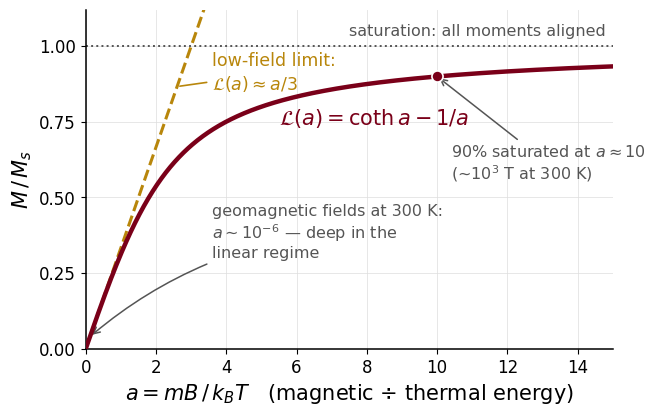
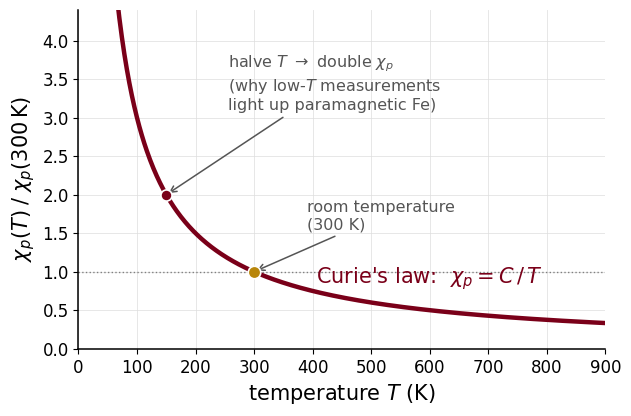

Here is the Python script that generated these plots, in order:
"""Build the Langevin-function and Curie-law figures for the S2 deck.

Generates two PNGs in this directory, styled to match the deck (UMN maroon
accent, clean sans-serif axes), replacing the two-panel chapter figure
(para.png) with single-concept figures:

- langevin.png  — the Langevin function L(a) = coth(a) - 1/a with the
  low-field a/3 tangent, the saturation asymptote, and the 90%-saturation
  marker at a ~ 10
- curie_law.png — Curie's law chi_p ∝ 1/T, normalized to room temperature

Physics follows chapter 3 of Tauxe & Swanson-Hysell (2026), Essentials of
Paleomagnetism (Langevin 1905 theory).

Run in the ess-jbook environment:

    source ~/miniforge3/bin/activate ess-jbook
    python build_para_figures.py
"""

import matplotlib.pyplot as plt
import numpy as np

MAROON = '#7a0019'   # deck accent
GOLD = '#b8860b'     # deck highlight (darkened UMN gold for print contrast)
MUTED = '#555555'
GRID = '#dddddd'

plt.rcParams.update({
    'font.family': 'sans-serif',
    'font.sans-serif': ['Helvetica Neue', 'Helvetica', 'Arial', 'DejaVu Sans'],
    'font.size': 13,
    'axes.labelsize': 15,
    'axes.linewidth': 1.1,
    'axes.spines.top': False,
    'axes.spines.right': False,
    'xtick.labelsize': 12,
    'ytick.labelsize': 12,
    'savefig.dpi': 220,
    'savefig.bbox': 'tight',
    'savefig.facecolor': 'white',
})


def langevin(a):
    """Langevin function L(a) = coth(a) - 1/a, safe at a -> 0."""
    a = np.asarray(a, dtype=float)
    out = np.empty_like(a)
    small = np.abs(a) < 1e-6
    out[small] = a[small] / 3
    out[~small] = 1 / np.tanh(a[~small]) - 1 / a[~small]
    return out


def build_langevin():
    fig, ax = plt.subplots(figsize=(6.8, 4.4))

    a = np.linspace(0, 15, 600)
    ax.plot(a, langevin(a), color=MAROON, lw=3.2, zorder=4)

    # saturation asymptote
    ax.axhline(1, color=MUTED, lw=1.4, ls=':')
    ax.text(14.8, 1.025, 'saturation: all moments aligned',
            ha='right', va='bottom', fontsize=11.5, color=MUTED)

    # low-field tangent a/3
    a_lin = np.linspace(0, 3.45, 50)
    ax.plot(a_lin, a_lin / 3, color=GOLD, lw=2.2, ls='--', zorder=3)
    ax.annotate('low-field limit:\n$\\mathcal{L}(a) \\approx a/3$',
                xy=(2.6, 2.6 / 3), xytext=(3.6, 0.98),
                fontsize=12.5, color=GOLD, ha='left', va='top',
                arrowprops=dict(arrowstyle='-', color=GOLD, lw=1.2))

    # curve label
    ax.text(8.2, 0.74, '$\\mathcal{L}(a) = \\coth a - 1/a$',
            fontsize=15, color=MAROON, ha='center')

    # 90% saturation marker
    a90 = 10.0
    ax.plot([a90], [langevin([a90])[0]], 'o', ms=8, color=MAROON,
            mec='white', mew=1.2, zorder=5)
    ax.annotate('90% saturated at $a \\approx 10$\n(~10$^{3}$ T at 300 K)',
                xy=(a90, 0.9), xytext=(10.4, 0.56),
                fontsize=11.5, color=MUTED, ha='left',
                arrowprops=dict(arrowstyle='->', color=MUTED, lw=1.1))

    # geological regime marker at the origin
    ax.annotate('geomagnetic fields at 300 K:\n$a \\sim 10^{-6}$ — deep in the\nlinear regime',
                xy=(0.12, 0.04), xytext=(3.6, 0.30),
                fontsize=11.5, color=MUTED, ha='left',
                arrowprops=dict(arrowstyle='->', color=MUTED, lw=1.1,
                                connectionstyle='arc3,rad=0.15'))

    ax.set_xlim(0, 15)
    ax.set_ylim(0, 1.12)
    ax.set_xlabel('$a = mB\\,/\\,k_BT$   (magnetic ÷ thermal energy)')
    ax.set_ylabel('$M\\,/\\,M_s$')
    ax.set_yticks([0, 0.25, 0.5, 0.75, 1.0])
    ax.grid(color=GRID, lw=0.7, alpha=0.7)
    ax.set_axisbelow(True)

    fig.savefig('langevin.png')
    plt.close(fig)
    print('wrote langevin.png')


def build_curie():
    fig, ax = plt.subplots(figsize=(6.8, 4.4))

    T = np.linspace(50, 900, 600)
    chi = 300 / T                      # chi_p(T) / chi_p(300 K) = 300 / T
    ax.plot(T, chi, color=MAROON, lw=3.2, zorder=4)

    # room-temperature reference
    ax.plot([300], [1], 'o', ms=9, color=GOLD, mec='white', mew=1.2, zorder=5)
    ax.annotate('room temperature\n(300 K)', xy=(300, 1), xytext=(390, 1.55),
                fontsize=11.5, color=MUTED, ha='left',
                arrowprops=dict(arrowstyle='->', color=MUTED, lw=1.1))
    ax.axhline(1, color=MUTED, lw=1.0, ls=':', alpha=0.7)

    # halve T, double chi illustration
    ax.plot([150], [2], 'o', ms=8, color=MAROON, mec='white', mew=1.2, zorder=5)
    ax.annotate('halve $T$ $\\rightarrow$ double $\\chi_p$\n(why low-$T$ measurements\nlight up paramagnetic Fe)',
                xy=(150, 2), xytext=(255, 3.1),
                fontsize=11.5, color=MUTED, ha='left',
                arrowprops=dict(arrowstyle='->', color=MUTED, lw=1.1))

    # curve label
    ax.text(600, 0.85, "Curie's law:  $\\chi_p = C\\,/\\,T$",
            fontsize=15, color=MAROON, ha='center')

    ax.set_xlim(0, 900)
    ax.set_ylim(0, 4.4)
    ax.set_xlabel('temperature $T$ (K)')
    ax.set_ylabel('$\\chi_p(T)\\;/\\;\\chi_p(300\\,\\mathrm{K})$')
    ax.grid(color=GRID, lw=0.7, alpha=0.7)
    ax.set_axisbelow(True)

    fig.savefig('curie_law.png')
    plt.close(fig)
    print('wrote curie_law.png')


if __name__ == '__main__':
    build_langevin()
    build_curie()
